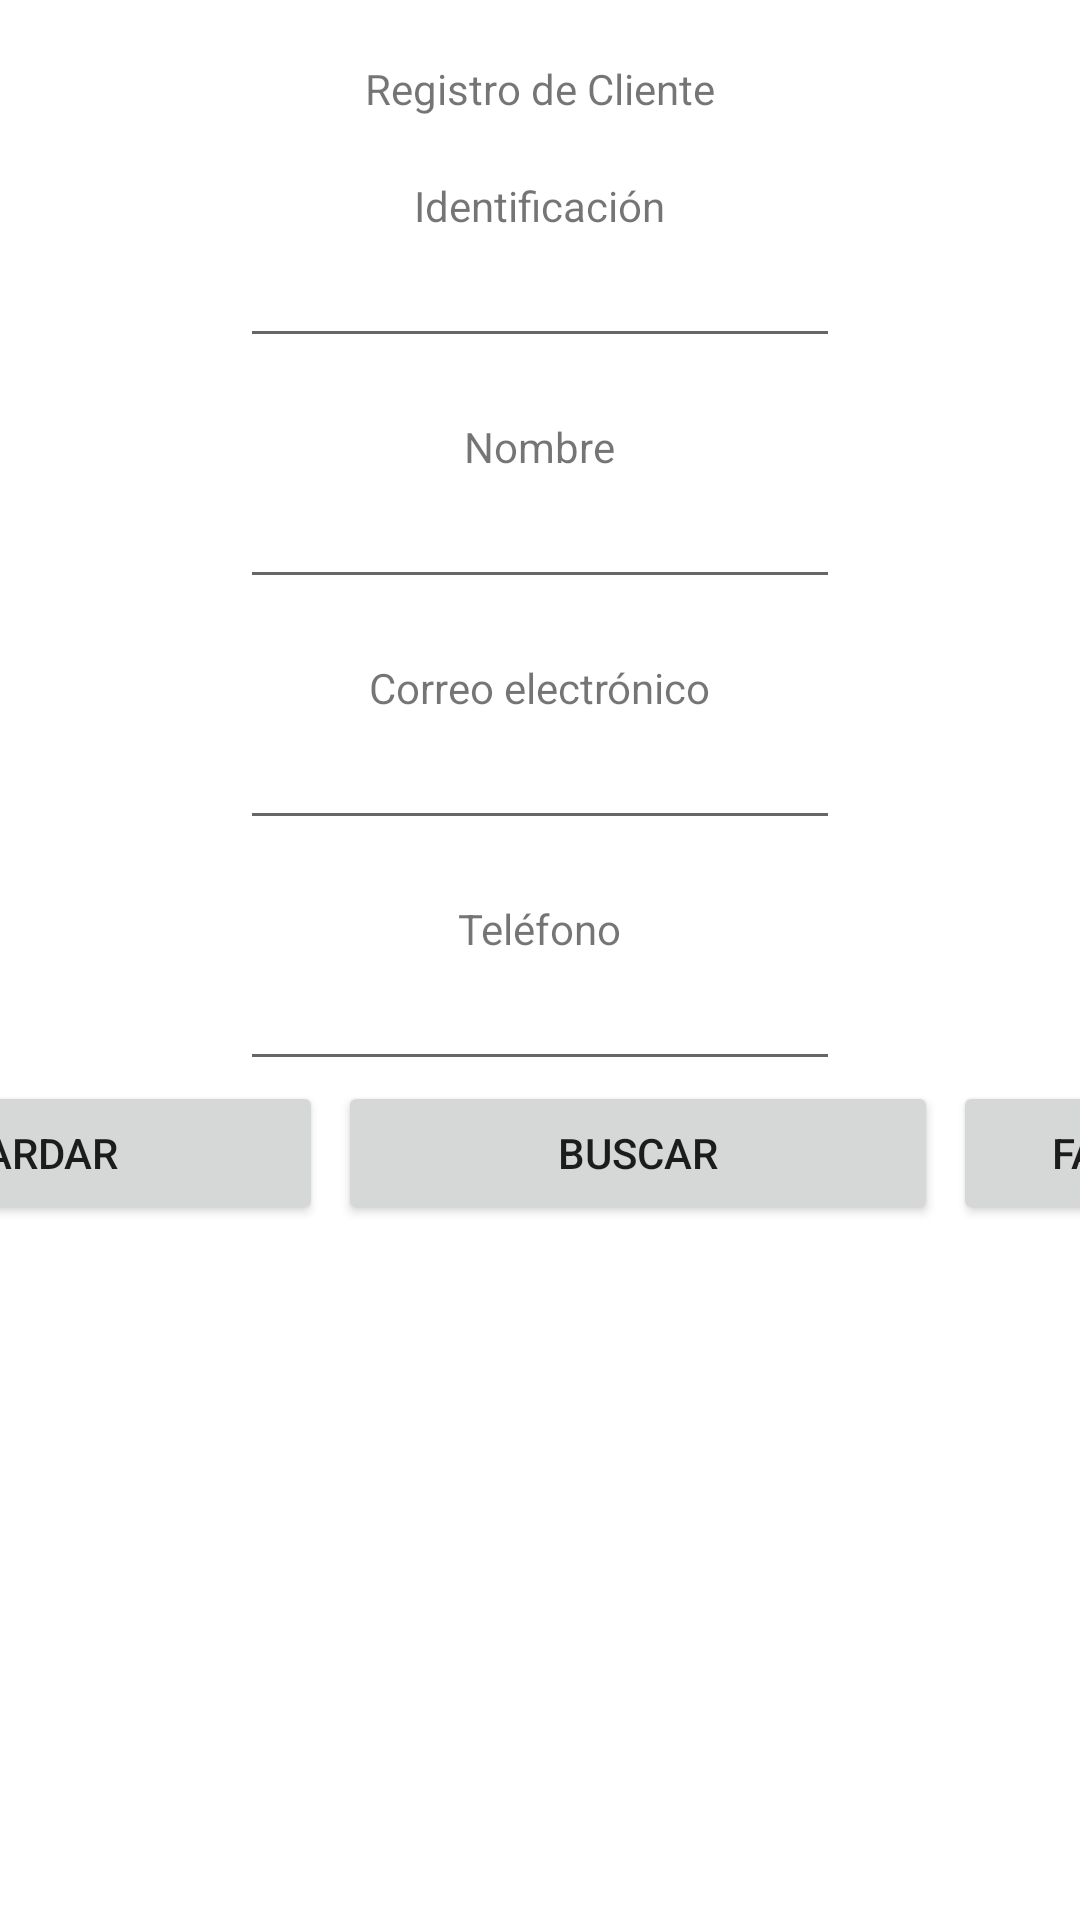

This screen was rendered from an Android layout file. Write that file and the resources it references.
<!-- AndroidManifest.xml: application theme Theme.Appinvoice_8 -->
<!-- res/layout/activity_customer.xml -->
<?xml version="1.0" encoding="utf-8"?>
<LinearLayout xmlns:android="http://schemas.android.com/apk/res/android"
    xmlns:app="http://schemas.android.com/apk/res-auto"
    xmlns:tools="http://schemas.android.com/tools"
    android:layout_width="match_parent"
    android:layout_height="match_parent"
    tools:context=".customer"
    android:orientation="vertical">

    <TextView
        android:layout_width="wrap_content"
        android:layout_height="wrap_content"
        android:text="Registro de Cliente"
        android:layout_marginTop="20dp"
        android:layout_gravity="center"
        />

    <TextView
        android:layout_width="wrap_content"
        android:layout_height="wrap_content"
        android:text="Identificación"
        android:layout_marginTop="20dp"
        android:layout_gravity="center"
        />

    <EditText
        android:layout_width="200dp"
        android:layout_height="wrap_content"
        android:id="@+id/etidcust"
        android:layout_gravity="center_horizontal"
        />

    <TextView
        android:layout_width="wrap_content"
        android:layout_height="wrap_content"
        android:text="Nombre"
        android:layout_marginTop="20dp"
        android:layout_gravity="center"
        />

    <EditText
        android:layout_width="200dp"
        android:layout_height="wrap_content"
        android:id="@+id/etname"
        android:layout_gravity="center_horizontal"
        />

    <TextView
        android:layout_width="wrap_content"
        android:layout_height="wrap_content"
        android:text="Correo electrónico"
        android:layout_marginTop="20dp"
        android:layout_gravity="center"
        />

    <EditText
        android:layout_width="200dp"
        android:layout_height="wrap_content"
        android:id="@+id/etemail"
        android:layout_gravity="center_horizontal"
        />

    <TextView
        android:layout_width="wrap_content"
        android:layout_height="wrap_content"
        android:text="Teléfono"
        android:layout_marginTop="20dp"
        android:layout_gravity="center"
        />

    <EditText
        android:layout_width="200dp"
        android:layout_height="wrap_content"
        android:id="@+id/etphone"
        android:layout_gravity="center_horizontal"
        />

    <LinearLayout
        android:layout_width="match_parent"
        android:layout_height="wrap_content"
        android:gravity="center_horizontal">

        <Button
            android:layout_width="200dp"
            android:layout_height="wrap_content"
            android:id="@+id/btnsave"
            android:text="Guardar"/>

        <Button
            android:layout_width="200dp"
            android:layout_height="wrap_content"
            android:id="@+id/btnsearch"
            android:text="Buscar"
            android:layout_marginLeft="5dp"/>

        <Button
            android:id="@+id/btninvoice"
            android:layout_width="135dp"
            android:layout_height="wrap_content"
            android:layout_marginLeft="5dp"
            android:text="Facturar" />
    </LinearLayout>
</LinearLayout>
<!-- resources referenced by this layout -->
<resources>
  <style name="Theme.Appinvoice_8" parent="Theme.MaterialComponents.DayNight.DarkActionBar">
          
          <item name="colorPrimary">@color/purple_500</item>
          <item name="colorPrimaryVariant">@color/purple_700</item>
          <item name="colorOnPrimary">@color/white</item>
          
          <item name="colorSecondary">@color/teal_200</item>
          <item name="colorSecondaryVariant">@color/teal_700</item>
          <item name="colorOnSecondary">@color/black</item>
          
          <item name="android:statusBarColor" tools:targetApi="l">?attr/colorPrimaryVariant</item>
          
      </style>
  <!-- not gathered from this repository: default colours our renderer supplied (Android Studio template values) -->
  <color name="purple_500">#FF6200EE</color>
  <color name="purple_700">#FF3700B3</color>
  <color name="teal_200">#FF03DAC5</color>
  <color name="teal_700">#FF018786</color>
  <color name="black">#FF000000</color>
  <color name="white">#FFFFFFFF</color>
</resources>
